The GitHub repository EnzoIkeda/Images_Classifier contains a labelled image folder "dataset" with 5 categories: baralho, caneta, moeda, pilha, piramide. Examples follow, each with its label.

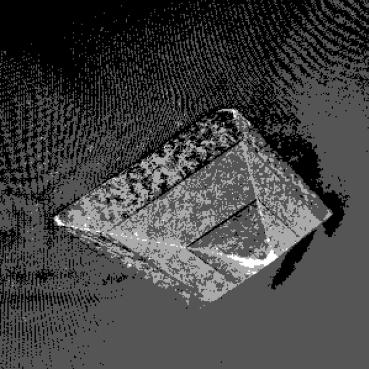
Label: piramide

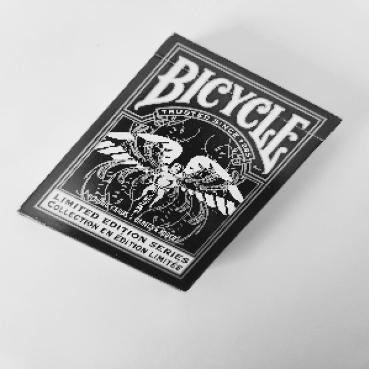
Label: baralho

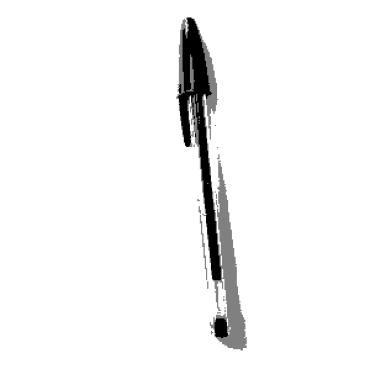
Label: caneta

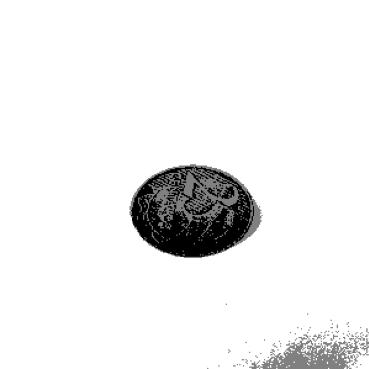
Label: moeda

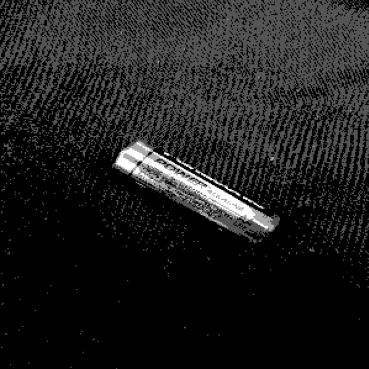
Label: pilha

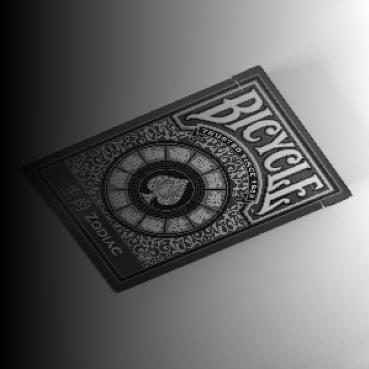
Label: baralho
